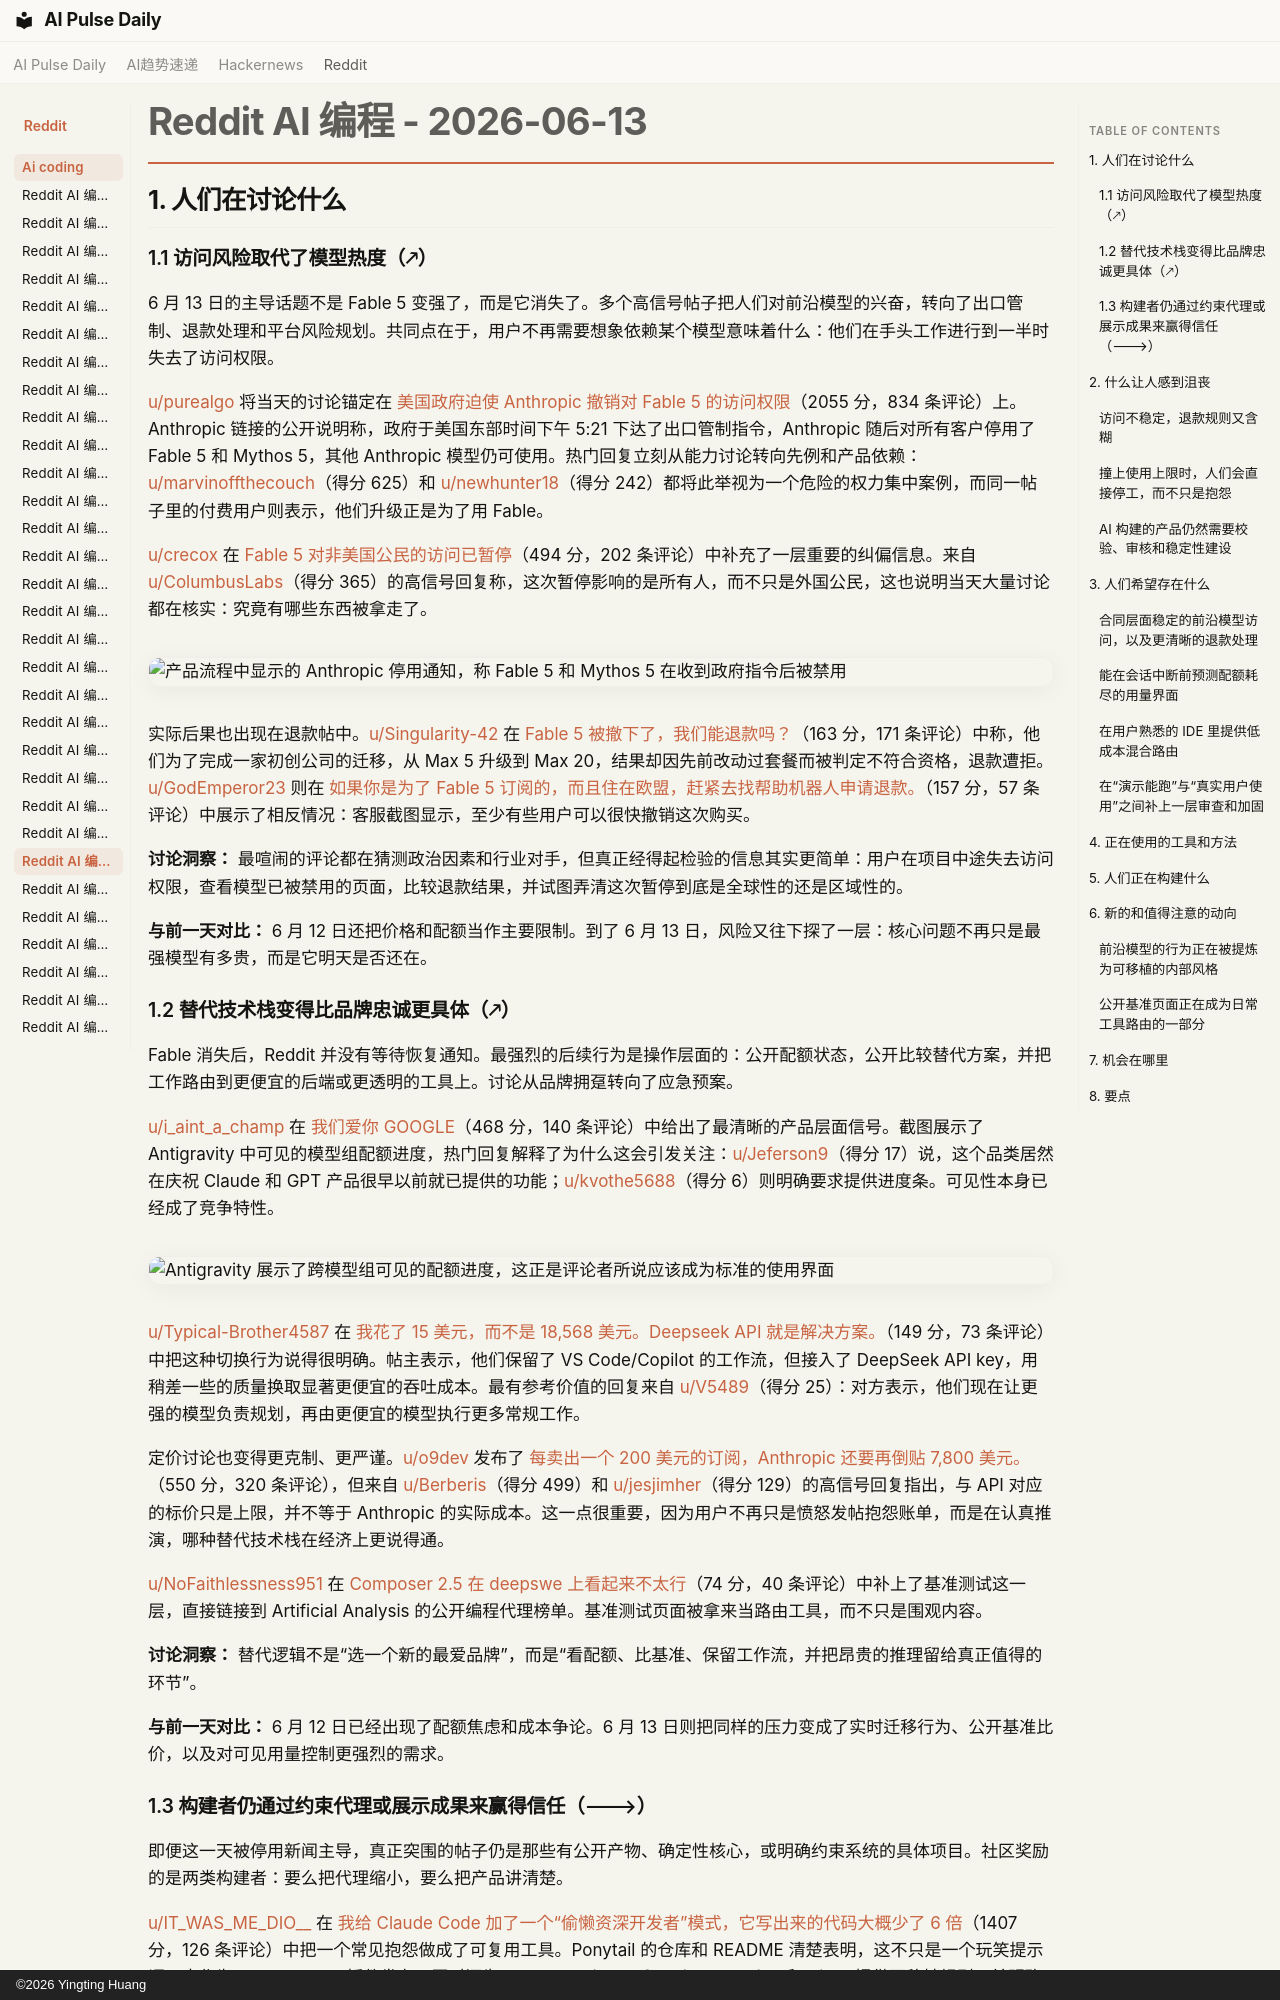

repository: vibewatch/vibewatch.github.io · page: reddit/ai-coding/2026-06-13.zh/index.html · generator: mkdocs · copyright: ©2026 Yingting Huang

# Reddit AI 编程 - 2026-06-13

## 1. 人们在讨论什么

### 1.1 访问风险取代了模型热度（🡕）

6 月 13 日的主导话题不是 Fable 5 变强了，而是它消失了。多个高信号帖子把人们对前沿模型的兴奋，转向了出口管制、退款处理和平台风险规划。共同点在于，用户不再需要想象依赖某个模型意味着什么：他们在手头工作进行到一半时失去了访问权限。

[u/purealgo](https://www.reddit.com/user/purealgo) 将当天的讨论锚定在 [美国政府迫使 Anthropic 撤销对 Fable 5 的访问权限](https://www.reddit.com/r/ClaudeCode/comments/1u4d0if/us_gov_forces_anthropic_to_pull_access_to_fable_5/)（2055 分，834 条评论）上。Anthropic 链接的公开说明称，政府于美国东部时间下午 5:21 下达了出口管制指令，Anthropic 随后对所有客户停用了 Fable 5 和 Mythos 5，其他 Anthropic 模型仍可使用。热门回复立刻从能力讨论转向先例和产品依赖：[u/marvinoffthecouch](https://www.reddit.com/user/marvinoffthecouch)（得分 625）和 [u/newhunter18](https://www.reddit.com/user/newhunter18)（得分 242）都将此举视为一个危险的权力集中案例，而同一帖子里的付费用户则表示，他们升级正是为了用 Fable。

[u/crecox](https://www.reddit.com/user/crecox) 在 [Fable 5 对非美国公民的访问已暂停](https://www.reddit.com/r/ClaudeCode/comments/1u4cwye/access_to_fable_5_suspended_for_non_uscitizens/)（494 分，202 条评论）中补充了一层重要的纠偏信息。来自 [u/ColumbusLabs](https://www.reddit.com/user/ColumbusLabs)（得分 365）的高信号回复称，这次暂停影响的是所有人，而不只是外国公民，这也说明当天大量讨论都在核实：究竟有哪些东西被拿走了。

![产品流程中显示的 Anthropic 停用通知，称 Fable 5 和 Mythos 5 在收到政府指令后被禁用](https://preview.redd.it/bjqh01c8507h1.png?width=1080&format=png&auto=webp&s=5e736f46d1d1ab6b6f47801f8094b036ea2915ba)

实际后果也出现在退款帖中。[u/Singularity-42](https://www.reddit.com/user/Singularity-42) 在 [Fable 5 被撤下了，我们能退款吗？](https://www.reddit.com/r/ClaudeCode/comments/1u4e0gp/can_we_get_a_refund_since_fable_5_was_taken_away/)（163 分，171 条评论）中称，他们为了完成一家初创公司的迁移，从 Max 5 升级到 Max 20，结果却因先前改动过套餐而被判定不符合资格，退款遭拒。[u/GodEmperor23](https://www.reddit.com/user/GodEmperor23) 则在 [如果你是为了 Fable 5 订阅的，而且住在欧盟，赶紧去找帮助机器人申请退款。](https://www.reddit.com/r/ClaudeCode/comments/1u4jyi3/if_you_subscribed_for_fable_5_and_live_in_the_eu/)（157 分，57 条评论）中展示了相反情况：客服截图显示，至少有些用户可以很快撤销这次购买。

**讨论洞察：** 最喧闹的评论都在猜测政治因素和行业对手，但真正经得起检验的信息其实更简单：用户在项目中途失去访问权限，查看模型已被禁用的页面，比较退款结果，并试图弄清这次暂停到底是全球性的还是区域性的。

**与前一天对比：** 6 月 12 日还把价格和配额当作主要限制。到了 6 月 13 日，风险又往下探了一层：核心问题不再只是最强模型有多贵，而是它明天是否还在。

### 1.2 替代技术栈变得比品牌忠诚更具体（🡕）

Fable 消失后，Reddit 并没有等待恢复通知。最强烈的后续行为是操作层面的：公开配额状态，公开比较替代方案，并把工作路由到更便宜的后端或更透明的工具上。讨论从品牌拥趸转向了应急预案。

[u/i_aint_a_champ](https://www.reddit.com/user/i_aint_a_champ) 在 [我们爱你 GOOGLE](https://www.reddit.com/r/google_antigravity/comments/1u3jw2y/we_love_you_google/)（468 分，140 条评论）中给出了最清晰的产品层面信号。截图展示了 Antigravity 中可见的模型组配额进度，热门回复解释了为什么这会引发关注：[u/Jeferson9](https://www.reddit.com/user/Jeferson9)（得分 17）说，这个品类居然在庆祝 Claude 和 GPT 产品很早以前就已提供的功能；[u/kvothe5688](https://www.reddit.com/user/kvothe5688)（得分 6）则明确要求提供进度条。可见性本身已经成了竞争特性。

![Antigravity 展示了跨模型组可见的配额进度，这正是评论者所说应该成为标准的使用界面](https://i.redd.it/zkygiu9isr6h1.png)

[u/Typical-Brother4587](https://www.reddit.com/user/Typical-Brother4587) 在 [我花了 15 美元，而不是 18,568 美元。Deepseek API 就是解决方案。](https://www.reddit.com/r/GithubCopilot/comments/1u4dqua/i_paid_15_instead_of_18568_deepseek_api_is_the/)（149 分，73 条评论）中把这种切换行为说得很明确。帖主表示，他们保留了 VS Code/Copilot 的工作流，但接入了 DeepSeek API key，用稍差一些的质量换取显著更便宜的吞吐成本。最有参考价值的回复来自 [u/V5489](https://www.reddit.com/user/V5489)（得分 25）：对方表示，他们现在让更强的模型负责规划，再由更便宜的模型执行更多常规工作。

定价讨论也变得更克制、更严谨。[u/o9dev](https://www.reddit.com/user/o9dev) 发布了 [每卖出一个 200 美元的订阅，Anthropic 还要再倒贴 7,800 美元。](https://www.reddit.com/r/ClaudeCode/comments/1u3syj3/for_every_200_subscription_anthropic_throws_in/)（550 分，320 条评论），但来自 [u/Berberis](https://www.reddit.com/user/Berberis)（得分 499）和 [u/jesjimher](https://www.reddit.com/user/jesjimher)（得分 129）的高信号回复指出，与 API 对应的标价只是上限，并不等于 Anthropic 的实际成本。这一点很重要，因为用户不再只是愤怒发帖抱怨账单，而是在认真推演，哪种替代技术栈在经济上更说得通。

[u/NoFaithlessness951](https://www.reddit.com/user/NoFaithlessness951) 在 [Composer 2.5 在 deepswe 上看起来不太行](https://www.reddit.com/r/cursor/comments/1u46ohu/composer_2_5_doesnt_look_too_good_on_deepswe/)（74 分，40 条评论）中补上了基准测试这一层，直接链接到 Artificial Analysis 的公开编程代理榜单。基准测试页面被拿来当路由工具，而不只是围观内容。

**讨论洞察：** 替代逻辑不是“选一个新的最爱品牌”，而是“看配额、比基准、保留工作流，并把昂贵的推理留给真正值得的环节”。

**与前一天对比：** 6 月 12 日已经出现了配额焦虑和成本争论。6 月 13 日则把同样的压力变成了实时迁移行为、公开基准比价，以及对可见用量控制更强烈的需求。
